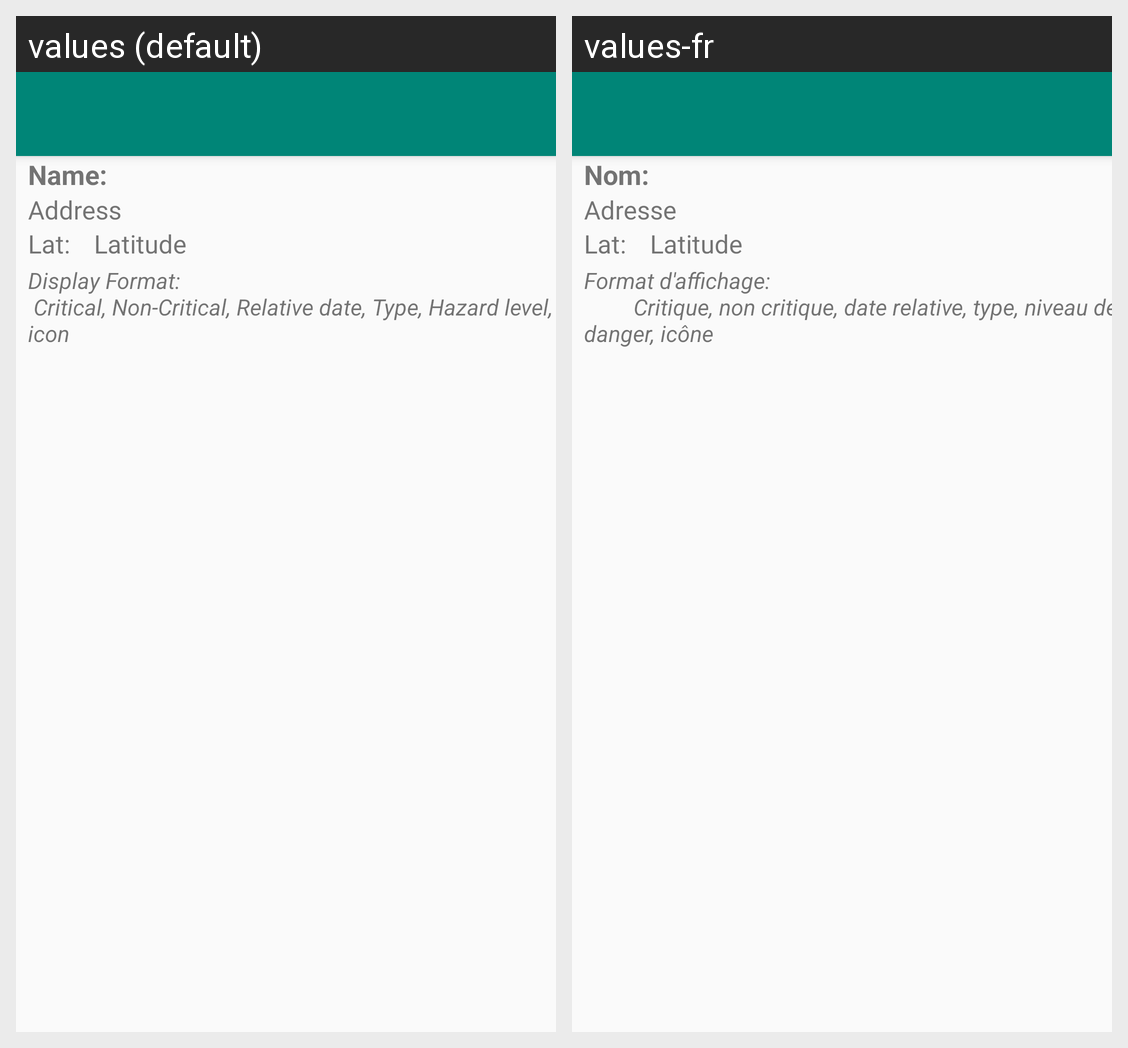

Locale-by-locale string values for the Android screen shown in this grid:
Android screen res/layout/activity_restaurant.xml rendered under 2 locales, left to right: values (default), values-fr. Device: Nexus 5 (rendered at 1080×1920; each locale shown at half size, 540×960, under a caption strip naming it); theme AppTheme.NoActionBar.
Strings drawn on this screen, with the default value and each locale's value (text and hints the layout hard-codes, and strings that could not be matched under every locale, appear in the picture but are not listed):

name_resActivity
  values: Name
  values-fr: Nom

address
  values: Address
  values-fr: Adresse

semicolon
  values: :
  values-fr: :

latitude_fix
  values: Lat:
  values-fr: Lat:

latitude
  values: Latitude
  values-fr: Latitude

restaurant_display_format
  values: Display Format:
       Critical, Non-Critical, Relative date, Type, Hazard level, icon
  values-fr: Format d'affichage: 
               Critique, non critique, date relative, type, niveau de danger, icône
